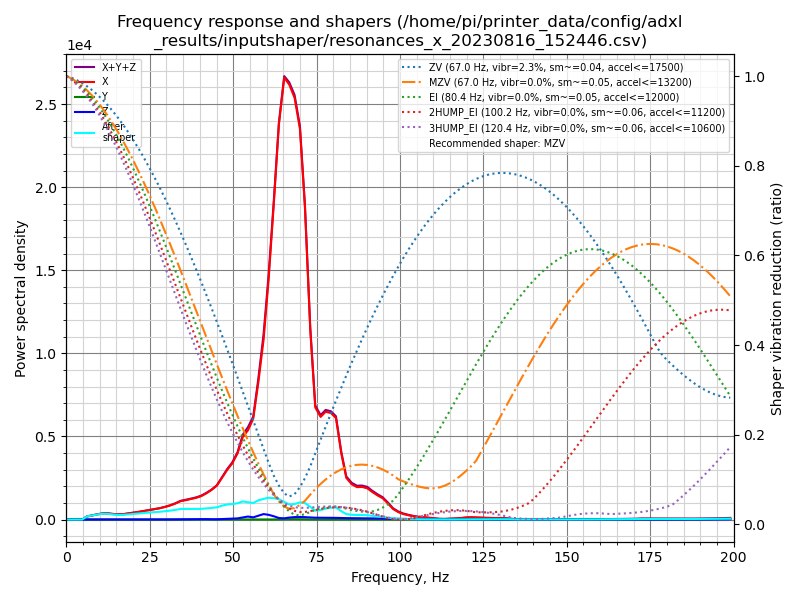

The file beside this chart, header and first rows:
freq, psd_x, psd_y, psd_z, psd_xyz
0.0, 4.288e+02, 1.164e+01, 8.752e+00, 4.492e+02
1.6, 2.549e+02, 6.205e+01, 2.297e+01, 3.400e+02
3.1, 2.802e+01, 5.724e+01, 2.427e+01, 1.095e+02
4.7, 3.248e+02, 5.084e+01, 2.610e+01, 4.017e+02
6.2, 1.151e+03, 5.899e+01, 2.660e+01, 1.236e+03
7.8, 1.938e+03, 6.489e+01, 2.534e+01, 2.028e+03
9.3, 2.935e+03, 6.489e+01, 2.829e+01, 3.028e+03
10.9, 3.981e+03, 6.426e+01, 4.576e+01, 4.091e+03
12.4, 4.563e+03, 7.085e+01, 8.042e+01, 4.714e+03
14.0, 4.622e+03, 6.875e+01, 9.203e+01, 4.783e+03
15.5, 4.760e+03, 6.679e+01, 6.483e+01, 4.891e+03
17.1, 5.539e+03, 7.007e+01, 4.454e+01, 5.654e+03
18.7, 6.923e+03, 7.475e+01, 4.551e+01, 7.043e+03
20.2, 8.402e+03, 7.164e+01, 4.917e+01, 8.523e+03
21.8, 1.011e+04, 7.533e+01, 4.286e+01, 1.023e+04
23.3, 1.204e+04, 7.749e+01, 4.761e+01, 1.216e+04
24.9, 1.412e+04, 8.067e+01, 6.805e+01, 1.427e+04
26.4, 1.653e+04, 7.510e+01, 1.029e+02, 1.671e+04
28.0, 1.912e+04, 7.596e+01, 1.220e+02, 1.932e+04
29.5, 2.234e+04, 7.329e+01, 1.412e+02, 2.255e+04
31.1, 2.646e+04, 8.196e+01, 1.999e+02, 2.674e+04
32.6, 3.137e+04, 8.753e+01, 3.096e+02, 3.176e+04
34.2, 3.787e+04, 9.988e+01, 5.573e+02, 3.853e+04
35.8, 4.184e+04, 1.054e+02, 8.094e+02, 4.275e+04
37.3, 4.604e+04, 9.628e+01, 9.232e+02, 4.706e+04
38.9, 5.097e+04, 9.840e+01, 9.936e+02, 5.206e+04
40.4, 5.704e+04, 1.077e+02, 1.062e+03, 5.821e+04
42.0, 6.659e+04, 9.831e+01, 1.130e+03, 6.782e+04
43.5, 7.770e+04, 9.929e+01, 7.751e+02, 7.858e+04
45.1, 9.230e+04, 1.183e+02, 7.368e+02, 9.315e+04
46.6, 1.169e+05, 1.482e+02, 1.404e+03, 1.184e+05
48.2, 1.444e+05, 1.822e+02, 2.225e+03, 1.468e+05
49.7, 1.679e+05, 2.131e+02, 2.764e+03, 1.709e+05
51.3, 2.046e+05, 2.654e+02, 3.580e+03, 2.084e+05
52.9, 2.641e+05, 3.984e+02, 6.627e+03, 2.712e+05
54.4, 2.922e+05, 4.269e+02, 9.860e+03, 3.025e+05
56.0, 3.400e+05, 2.130e+02, 7.405e+03, 3.476e+05
57.5, 4.722e+05, 1.877e+02, 1.291e+04, 4.853e+05
59.1, 6.400e+05, 1.642e+02, 1.949e+04, 6.596e+05
60.6, 8.738e+05, 2.029e+02, 1.730e+04, 8.913e+05
62.2, 1.189e+06, 3.650e+02, 1.221e+04, 1.201e+06
63.7, 1.517e+06, 6.349e+02, 5.941e+03, 1.524e+06
65.3, 1.739e+06, 8.708e+02, 4.878e+03, 1.745e+06
66.8, 1.751e+06, 1.089e+03, 7.925e+03, 1.760e+06
68.4, 1.738e+06, 1.506e+03, 1.015e+04, 1.750e+06
70.0, 1.648e+06, 1.426e+03, 1.067e+04, 1.660e+06
71.5, 1.346e+06, 1.018e+03, 1.034e+04, 1.357e+06
73.1, 8.361e+05, 4.694e+02, 9.419e+03, 8.460e+05
74.6, 5.041e+05, 1.928e+02, 8.246e+03, 5.126e+05
76.2, 4.712e+05, 1.961e+02, 8.128e+03, 4.795e+05
77.7, 5.045e+05, 2.391e+02, 8.303e+03, 5.130e+05
79.3, 5.088e+05, 2.644e+02, 8.282e+03, 5.173e+05
80.8, 4.941e+05, 3.002e+02, 8.284e+03, 5.027e+05
82.4, 3.282e+05, 2.634e+02, 7.790e+03, 3.362e+05
83.9, 2.107e+05, 2.165e+02, 7.179e+03, 2.181e+05
85.5, 1.821e+05, 1.914e+02, 7.119e+03, 1.894e+05
87.1, 1.701e+05, 1.735e+02, 7.259e+03, 1.775e+05
88.6, 1.740e+05, 1.728e+02, 7.485e+03, 1.816e+05
90.2, 1.699e+05, 1.771e+02, 7.307e+03, 1.774e+05
91.7, 1.521e+05, 1.956e+02, 6.655e+03, 1.589e+05
... 69 more rows
